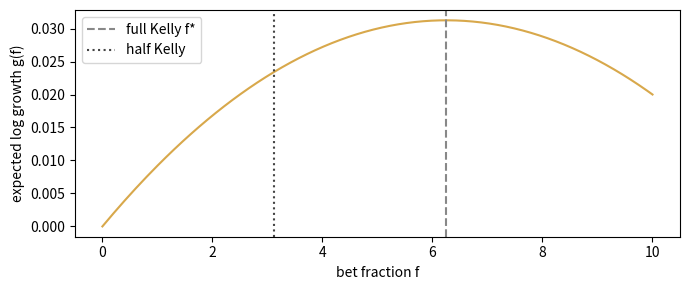

Reproduce this figure in Python.
import numpy as np
import pandas as pd

rng = np.random.default_rng(7)
pd.set_option('display.float_format', lambda v: f'{v:,.4f}')

def kronos_forecast(context_close, n_samples=30, horizon=24, true_edge=0.004, vol=0.02):
    """Stand in for KronosForecaster.forecast(). Returns sampled forward log returns.
    The real model conditions on the full OHLCV context. Here we just sample a path
    whose mean carries a faint edge, which is all we need to exercise the pipeline.
    """
    drift = true_edge + 0.0008 * np.tanh(np.diff(np.log(context_close[-10:])).mean() * 50)
    paths = rng.normal(drift, vol, size=n_samples)
    return paths

context = 30000 * np.cumprod(1 + rng.normal(0, 0.01, 512))
paths = kronos_forecast(context)
mu, sigma = paths.mean(), paths.std(ddof=1)
print(f'mu     = {mu:+.4%}  (expected forward return)')
print(f'sigma  = {sigma:.4%}  (dispersion of the forecast)')
print(f'dir    = {"LONG" if mu > 0 else "SHORT"}')

def signal(mu, sigma, fee_bps=10, slippage_bps=5, kappa=0.6):
    cost = (fee_bps + slippage_bps) * 1e-4
    s = mu - cost
    fire = s > kappa * sigma
    return s, fire

s, fire = signal(mu, sigma)
print(f'net edge s = {s:+.4%}')
print(f'threshold  = {0.6 * sigma:.4%}  (kappa * sigma)')
print(f'fire       = {fire}')

def kelly_fraction(mu, sigma, cost=0.0015, lam=0.5, cap=0.25):
    if sigma <= 1e-9:
        return 0.0
    f_star = (mu - cost) / (sigma ** 2)
    f = lam * f_star
    return float(np.clip(f, 0.0, cap))

equity = 50_000
f = kelly_fraction(mu, sigma)
notional = f * equity
print(f'f_star      = {(mu - 0.0015) / sigma**2:.3f}')
print(f'f (half)    = {f:.3f}  (clamped)')
print(f'notional    = ${notional:,.0f} on ${equity:,.0f} equity')

import numpy as np
mu_d, sig_d = 0.01, 0.04
f_star = mu_d / sig_d**2
fs = np.linspace(0, 1.6 * f_star, 200)
g = fs * mu_d - 0.5 * fs**2 * sig_d**2
try:
    import matplotlib.pyplot as plt
    plt.figure(figsize=(7,3))
    plt.plot(fs, g, color='#D8A84B')
    plt.axvline(f_star, ls='--', color='#888', label='full Kelly f*')
    plt.axvline(0.5*f_star, ls=':', color='#444', label='half Kelly')
    plt.xlabel('bet fraction f'); plt.ylabel('expected log growth g(f)')
    plt.legend(); plt.tight_layout()
except Exception as e:
    print('matplotlib not installed, skipping plot:', e)

def expectancy_R(p, k):
    return p * k - (1 - p) * 1.0

for p in (0.37, 0.45, 0.55, 0.584):
    print(f'p={p:.3f}  k=1.7R  ->  E[R] = {expectancy_R(p, 1.7):+.3f}R')

be = 1 / (1.7 + 1)
print(f'\nbreak even hit rate at 1.7R: {be:.1%}')

def toy_backtest(n=5000, p_win=0.584, k=1.7, fee_bps=10, slippage_bps=5):
    cost = (fee_bps + slippage_bps) * 1e-4
    R_unit = 0.01            # risk 1% of equity per trade at 1R
    eq = 1.0
    curve, rs = [eq], []
    for _ in range(n):
        mu = rng.normal(0.004, 0.002)
        sigma = abs(rng.normal(0.02, 0.004))
        s, fire = signal(mu, sigma, fee_bps, slippage_bps)
        if not fire:
            continue
        win = rng.random() < p_win
        r = k if win else -1.0
        r -= cost / R_unit            # fees expressed in R
        rs.append(r)
        eq *= (1 + r * R_unit)
        curve.append(eq)
    return np.array(curve), np.array(rs)

curve, rs = toy_backtest()
wins = rs[rs > 0].sum()
losses = -rs[rs < 0].sum()
print(f'trades        {len(rs):,}')
print(f'hit rate      {(rs > 0).mean():.1%}')
print(f'expectancy    {rs.mean():+.3f} R')
print(f'profit factor {wins / losses:.2f}')
print(f'final equity  {curve[-1]:.2f}x')

# Sharpe and max drawdown on the per trade R series, net of fees.
def sharpe(rs, trades_per_year=2000):
    if rs.std(ddof=1) == 0: return 0.0
    return rs.mean() / rs.std(ddof=1) * np.sqrt(trades_per_year)

def max_drawdown(curve):
    peak = np.maximum.accumulate(curve)
    return float((curve / peak - 1).min())

print(f'Sharpe (ann.)  {sharpe(rs):.2f}')
print(f'max drawdown   {max_drawdown(curve):.1%}')
